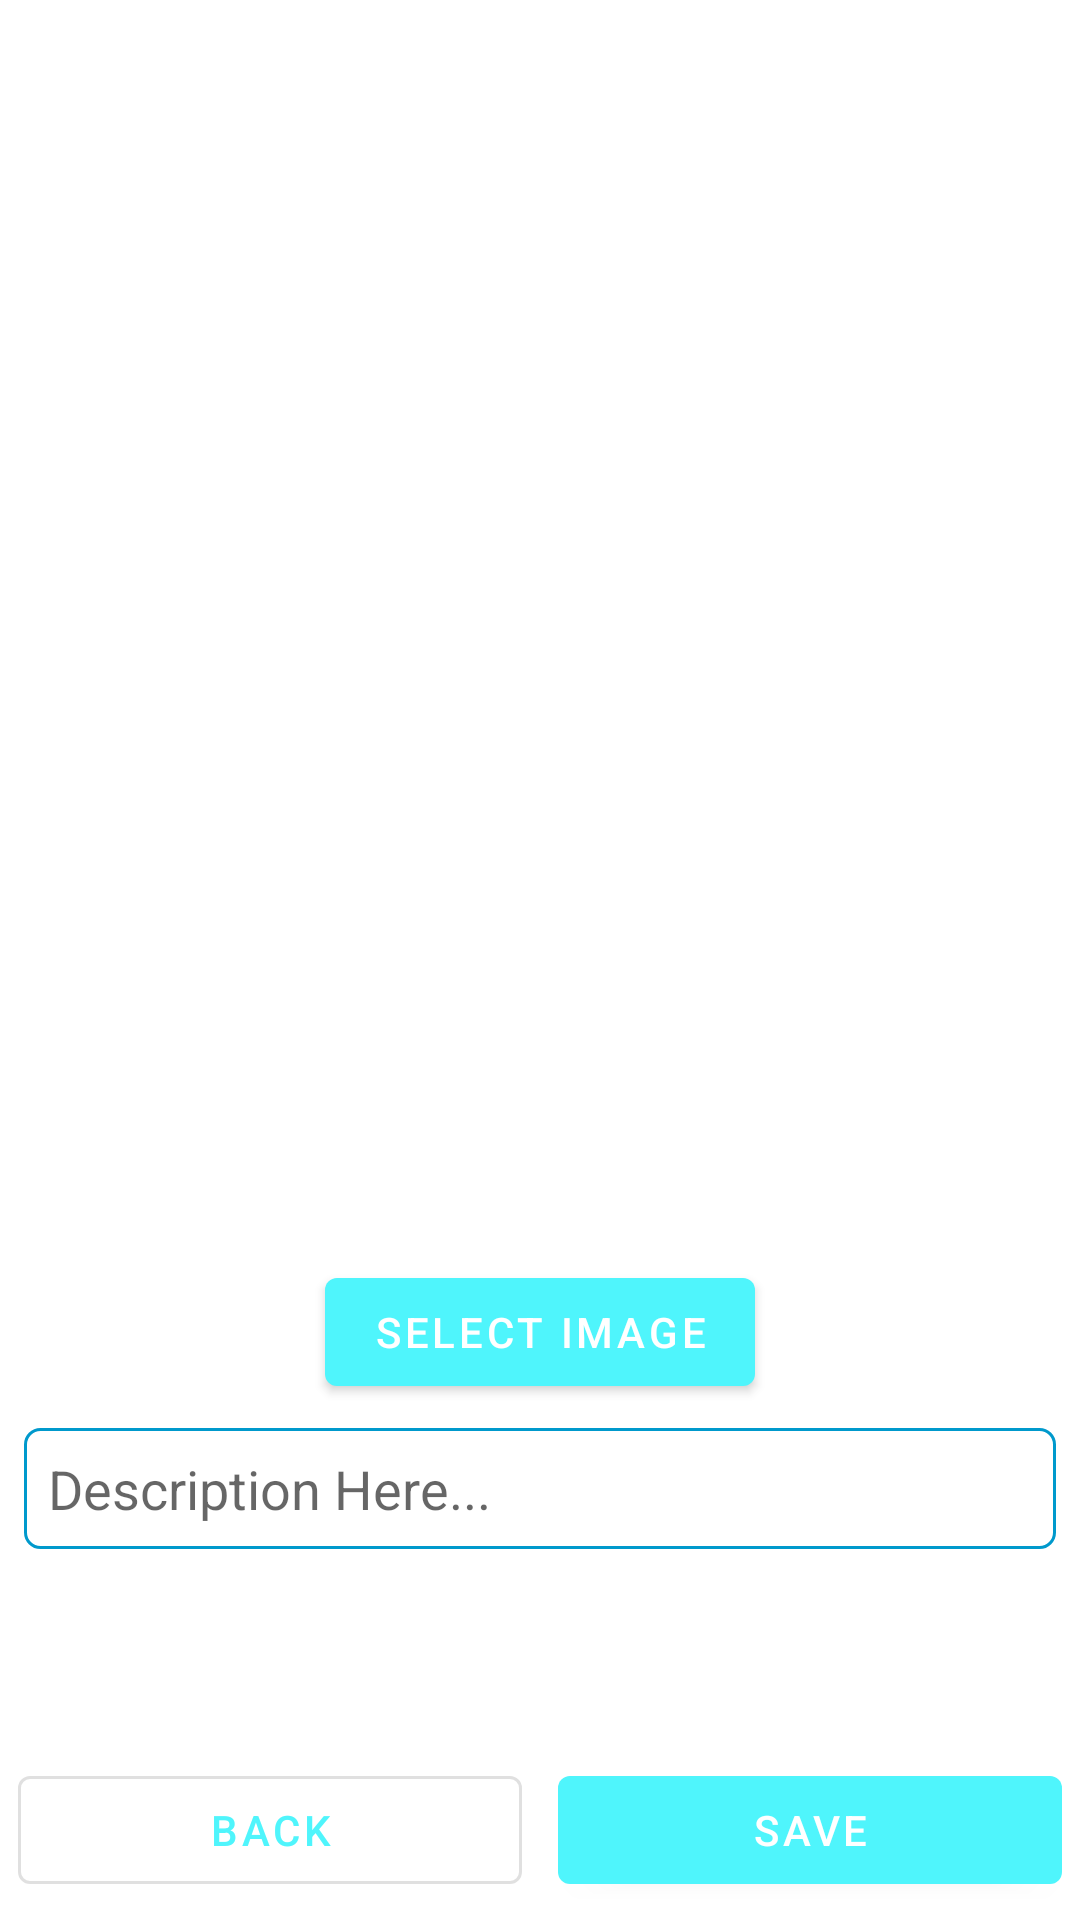

Android layout source for this screen:
<!-- AndroidManifest.xml: application theme AppTheme -->
<!-- res/layout/dialog_newpost.xml -->
<?xml version="1.0" encoding="utf-8"?>
<androidx.constraintlayout.widget.ConstraintLayout xmlns:android="http://schemas.android.com/apk/res/android"
    xmlns:app="http://schemas.android.com/apk/res-auto"
    android:layout_width="match_parent"
    android:layout_height="match_parent"
    android:background="#fff"
    android:orientation="vertical">

    <EditText
        android:id="@+id/newPost_des"
        style="@style/TextAppearance.AppCompat.Medium"
        android:layout_width="match_parent"
        android:layout_height="wrap_content"
        android:layout_margin="8dp"
        android:background="@drawable/edittext_username"
        android:hint="Description Here..."
        android:padding="8dp"
        app:layout_constraintLeft_toLeftOf="parent"
        app:layout_constraintRight_toRightOf="parent"
        app:layout_constraintTop_toBottomOf="@id/newpost_btn" />

    <ImageView
        android:id="@+id/newpost_img"
        android:layout_width="200dp"
        android:layout_height="200dp"
        app:layout_constraintBottom_toBottomOf="parent"
        app:layout_constraintLeft_toLeftOf="parent"
        app:layout_constraintRight_toRightOf="parent"
        app:layout_constraintTop_toTopOf="parent" />

    <com.google.android.material.button.MaterialButton
        android:id="@+id/newpost_btn"
        android:layout_width="wrap_content"
        android:layout_height="wrap_content"
        android:text="Select Image"
        app:layout_constraintLeft_toLeftOf="parent"
        app:layout_constraintRight_toRightOf="parent"
        app:layout_constraintTop_toBottomOf="@id/newpost_img" />

    <com.google.android.material.button.MaterialButton
        android:id="@+id/newPost_back"
        android:layout_width="0dp"
        android:layout_height="wrap_content"
        android:layout_margin="6dp"
        android:text="Back"
        style="@style/Widget.MaterialComponents.Button.OutlinedButton"
        app:layout_constraintBottom_toBottomOf="parent"
        app:layout_constraintLeft_toLeftOf="parent"
        app:layout_constraintRight_toLeftOf="@id/newPost_save" />

    <com.google.android.material.button.MaterialButton
        android:id="@+id/newPost_save"
        android:layout_width="0dp"
        android:layout_height="wrap_content"
        android:layout_margin="6dp"
        android:text="Save"
        app:layout_constraintBottom_toBottomOf="parent"
        app:layout_constraintLeft_toRightOf="@id/newPost_back"
        app:layout_constraintRight_toRightOf="parent" />
</androidx.constraintlayout.widget.ConstraintLayout>
<!-- resources referenced by this layout -->
<resources>
  <!-- drawable edittext_username (drawable) -->
  <?xml version="1.0" encoding="utf-8"?>
  <shape xmlns:android="http://schemas.android.com/apk/res/android"
      android:shape="rectangle">
  
      <solid
          android:color="#58ffffff"/>
      <stroke
          android:color="@android:color/holo_blue_dark"
          android:width="1dp"/>
      <corners
          android:radius="5dp"/>
  
  </shape>
  <style name="AppTheme" parent="Theme.MaterialComponents.Light.NoActionBar">
          
          <item name="colorPrimary">#4ff5fc</item>
          <item name="colorPrimaryDark">#3171ee</item>
          <item name="colorAccent">#5b1284</item>
      </style>
</resources>
